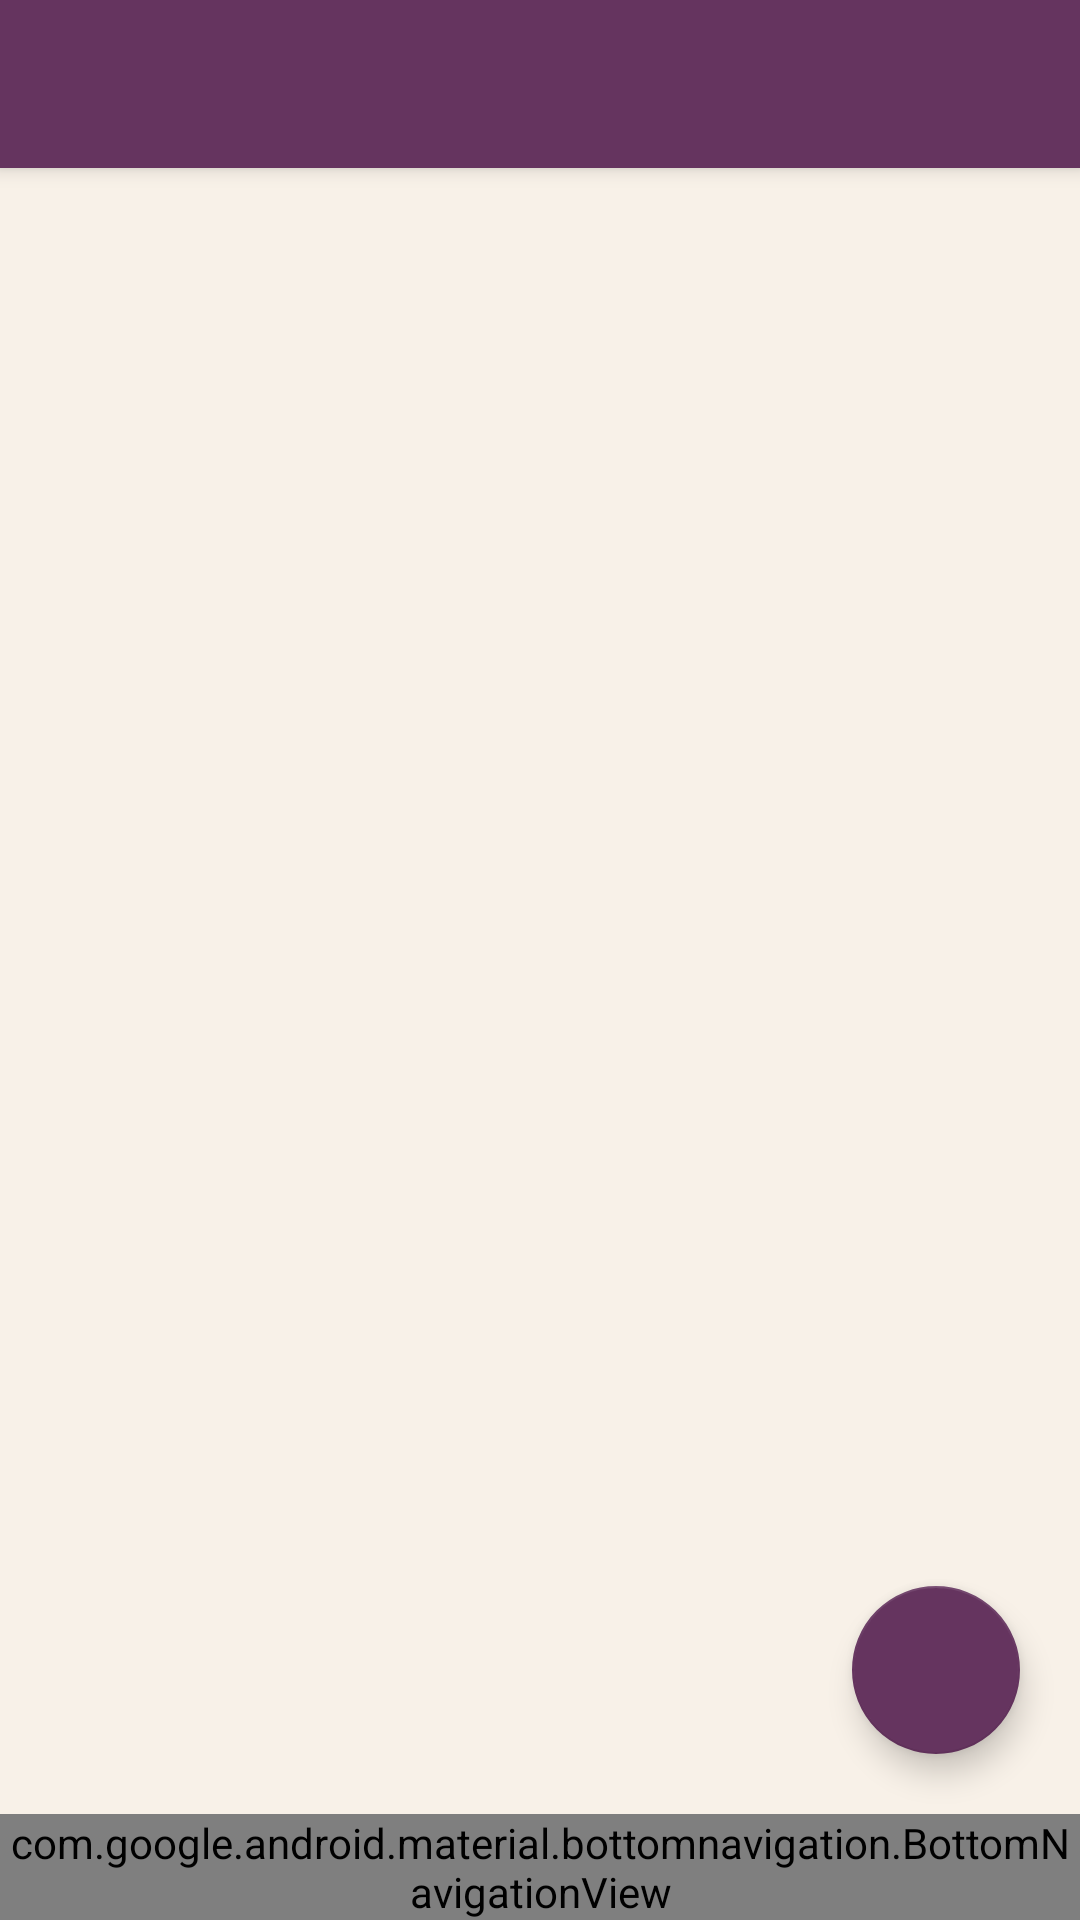

Here is an Android app screen rendered from its layout file. Give the layout XML and the strings, colors and styles it references.
<!-- AndroidManifest.xml: application theme Theme.SmartPantry -->
<!-- res/layout/activity_pantry.xml -->
<?xml version="1.0" encoding="utf-8"?>
<androidx.constraintlayout.widget.ConstraintLayout
    xmlns:android="http://schemas.android.com/apk/res/android"
    xmlns:app="http://schemas.android.com/apk/res-auto"
    xmlns:tools="http://schemas.android.com/tools"
    android:layout_width="match_parent"
    android:layout_height="match_parent"
    android:background="@color/background"
    tools:context=".ui.PantryActivity">

    <androidx.appcompat.widget.Toolbar
        android:id="@+id/toolbar"
        android:layout_width="0dp"
        android:layout_height="?attr/actionBarSize"
        android:background="@color/primary"
        android:elevation="4dp"
        android:theme="@style/ThemeOverlay.MaterialComponents.Dark.ActionBar"
        app:layout_constraintEnd_toEndOf="parent"
        app:layout_constraintStart_toStartOf="parent"
        app:layout_constraintTop_toTopOf="parent" />

    
    <TextView
        android:id="@+id/expiry_banner"
        android:layout_width="0dp"
        android:layout_height="wrap_content"
        android:background="@color/banner_warning_bg"
        android:padding="12dp"
        android:textColor="@color/expiring_amber"
        android:textStyle="bold"
        android:visibility="gone"
        app:layout_constraintEnd_toEndOf="parent"
        app:layout_constraintStart_toStartOf="parent"
        app:layout_constraintTop_toBottomOf="@id/toolbar"
        tools:text="⚠ 2 expiring within 3 days · 1 expired"
        tools:visibility="visible" />

    <androidx.recyclerview.widget.RecyclerView
        android:id="@+id/recycler_pantry"
        android:layout_width="0dp"
        android:layout_height="0dp"
        android:clipToPadding="false"
        android:paddingStart="12dp"
        android:paddingEnd="12dp"
        android:paddingTop="12dp"
        android:paddingBottom="96dp"
        app:layout_constraintBottom_toTopOf="@id/bottom_nav"
        app:layout_constraintEnd_toEndOf="parent"
        app:layout_constraintStart_toStartOf="parent"
        app:layout_constraintTop_toBottomOf="@id/expiry_banner"
        tools:listitem="@layout/item_pantry" />

    <TextView
        android:id="@+id/empty_view"
        android:layout_width="0dp"
        android:layout_height="0dp"
        android:gravity="center"
        android:padding="32dp"
        android:background="@drawable/bg_empty_state"
        android:layout_margin="24dp"
        android:text="@string/pantry_empty"
        android:textColor="@color/text_secondary"
        android:textSize="16sp"
        android:visibility="gone"
        app:layout_constraintBottom_toBottomOf="@id/recycler_pantry"
        app:layout_constraintEnd_toEndOf="@id/recycler_pantry"
        app:layout_constraintStart_toStartOf="@id/recycler_pantry"
        app:layout_constraintTop_toTopOf="@id/recycler_pantry" />

    <com.google.android.material.floatingactionbutton.FloatingActionButton
        android:id="@+id/fab_add"
        android:layout_width="wrap_content"
        android:layout_height="wrap_content"
        android:layout_margin="20dp"
        android:contentDescription="@string/add_ingredient"
        app:backgroundTint="@color/primary"
        app:layout_constraintBottom_toTopOf="@id/bottom_nav"
        app:layout_constraintEnd_toEndOf="parent"
        app:srcCompat="@drawable/ic_add"
        app:tint="@color/white" />

    <com.google.android.material.bottomnavigation.BottomNavigationView
        android:id="@+id/bottom_nav"
        android:layout_width="0dp"
        android:layout_height="wrap_content"
        android:background="@color/surface"
        app:labelVisibilityMode="labeled"
        app:layout_constraintBottom_toBottomOf="parent"
        app:layout_constraintEnd_toEndOf="parent"
        app:layout_constraintStart_toStartOf="parent"
        app:menu="@menu/bottom_nav" />

</androidx.constraintlayout.widget.ConstraintLayout>
<!-- res/layout/item_pantry.xml (included above) -->
<?xml version="1.0" encoding="utf-8"?>
<com.google.android.material.card.MaterialCardView
    xmlns:android="http://schemas.android.com/apk/res/android"
    xmlns:app="http://schemas.android.com/apk/res-auto"
    xmlns:tools="http://schemas.android.com/tools"
    android:layout_width="match_parent"
    android:layout_height="wrap_content"
    android:layout_marginStart="16dp"
    android:layout_marginTop="6dp"
    android:layout_marginEnd="16dp"
    android:layout_marginBottom="6dp"
    android:clickable="true"
    android:focusable="true"
    android:foreground="?attr/selectableItemBackground"
    app:cardBackgroundColor="@color/surface"
    app:cardCornerRadius="12dp"
    app:cardElevation="2dp">

    <LinearLayout
        android:layout_width="match_parent"
        android:layout_height="wrap_content"
        android:gravity="center_vertical"
        android:orientation="horizontal"
        android:paddingStart="16dp"
        android:paddingTop="12dp"
        android:paddingEnd="4dp"
        android:paddingBottom="12dp">

        <LinearLayout
            android:layout_width="0dp"
            android:layout_height="wrap_content"
            android:layout_weight="1"
            android:orientation="vertical">

            <TextView
                android:id="@+id/text_name"
                android:layout_width="match_parent"
                android:layout_height="wrap_content"
                android:textColor="@color/text_primary"
                android:textSize="17sp"
                android:textStyle="bold"
                tools:text="Tomatoes" />

            <TextView
                android:id="@+id/text_quantity"
                android:layout_width="match_parent"
                android:layout_height="wrap_content"
                android:layout_marginTop="2dp"
                android:textColor="@color/text_primary"
                android:textSize="15sp"
                tools:text="4 pcs" />

            <TextView
                android:id="@+id/text_expiry"
                android:layout_width="match_parent"
                android:layout_height="wrap_content"
                android:layout_marginTop="2dp"
                android:textSize="13sp"
                tools:text="Expires in 2 days" />
        </LinearLayout>

        <ImageButton
            android:id="@+id/button_delete"
            android:layout_width="48dp"
            android:layout_height="48dp"
            android:background="?attr/selectableItemBackgroundBorderless"
            android:contentDescription="@string/delete"
            android:src="@drawable/ic_delete"
            app:tint="@color/text_secondary" />
    </LinearLayout>
</com.google.android.material.card.MaterialCardView>
<!-- resources referenced by this layout -->
<resources>
  <color name="background">#F8F1E8</color>
  <color name="banner_warning_bg">#FFF3E0</color>
  <color name="expiring_amber">#E65100</color>
  <color name="primary">#65345F</color>
  <color name="surface">#FFFCFA</color>
  <color name="text_primary">#30232F</color>
  <color name="text_secondary">#6F626D</color>
  <color name="white">#FFFCFA</color>
  <!-- drawable bg_empty_state (drawable) -->
  <?xml version="1.0" encoding="utf-8"?>
  <shape xmlns:android="http://schemas.android.com/apk/res/android" android:shape="rectangle">
      <solid android:color="#F1E7F0"/>
      <corners android:radius="24dp"/>
      <stroke android:width="1dp" android:color="#DCC9DA"/>
  </shape>
  <string name="add_ingredient">Add ingredient</string>
  <string name="delete">Delete</string>
  <string name="pantry_empty">Your pantry is empty.\nTap + to add your first ingredient.</string>
  <style name="Theme.SmartPantry" parent="Theme.MaterialComponents.Light.NoActionBar">
          <item name="colorPrimary">@color/primary</item>
          <item name="colorPrimaryVariant">@color/primary_dark</item>
          <item name="colorOnPrimary">@color/white</item>
          <item name="colorSecondary">@color/accent</item>
          <item name="colorOnSecondary">@color/text_primary</item>
          <item name="android:colorBackground">@color/background</item>
          <item name="android:statusBarColor">@color/primary_dark</item>
          <item name="android:textColorPrimary">@color/text_primary</item>
          <item name="android:textColorSecondary">@color/text_secondary</item>
      </style>
  <color name="primary_dark">#452341</color>
  <color name="accent">#C89B62</color>
</resources>
